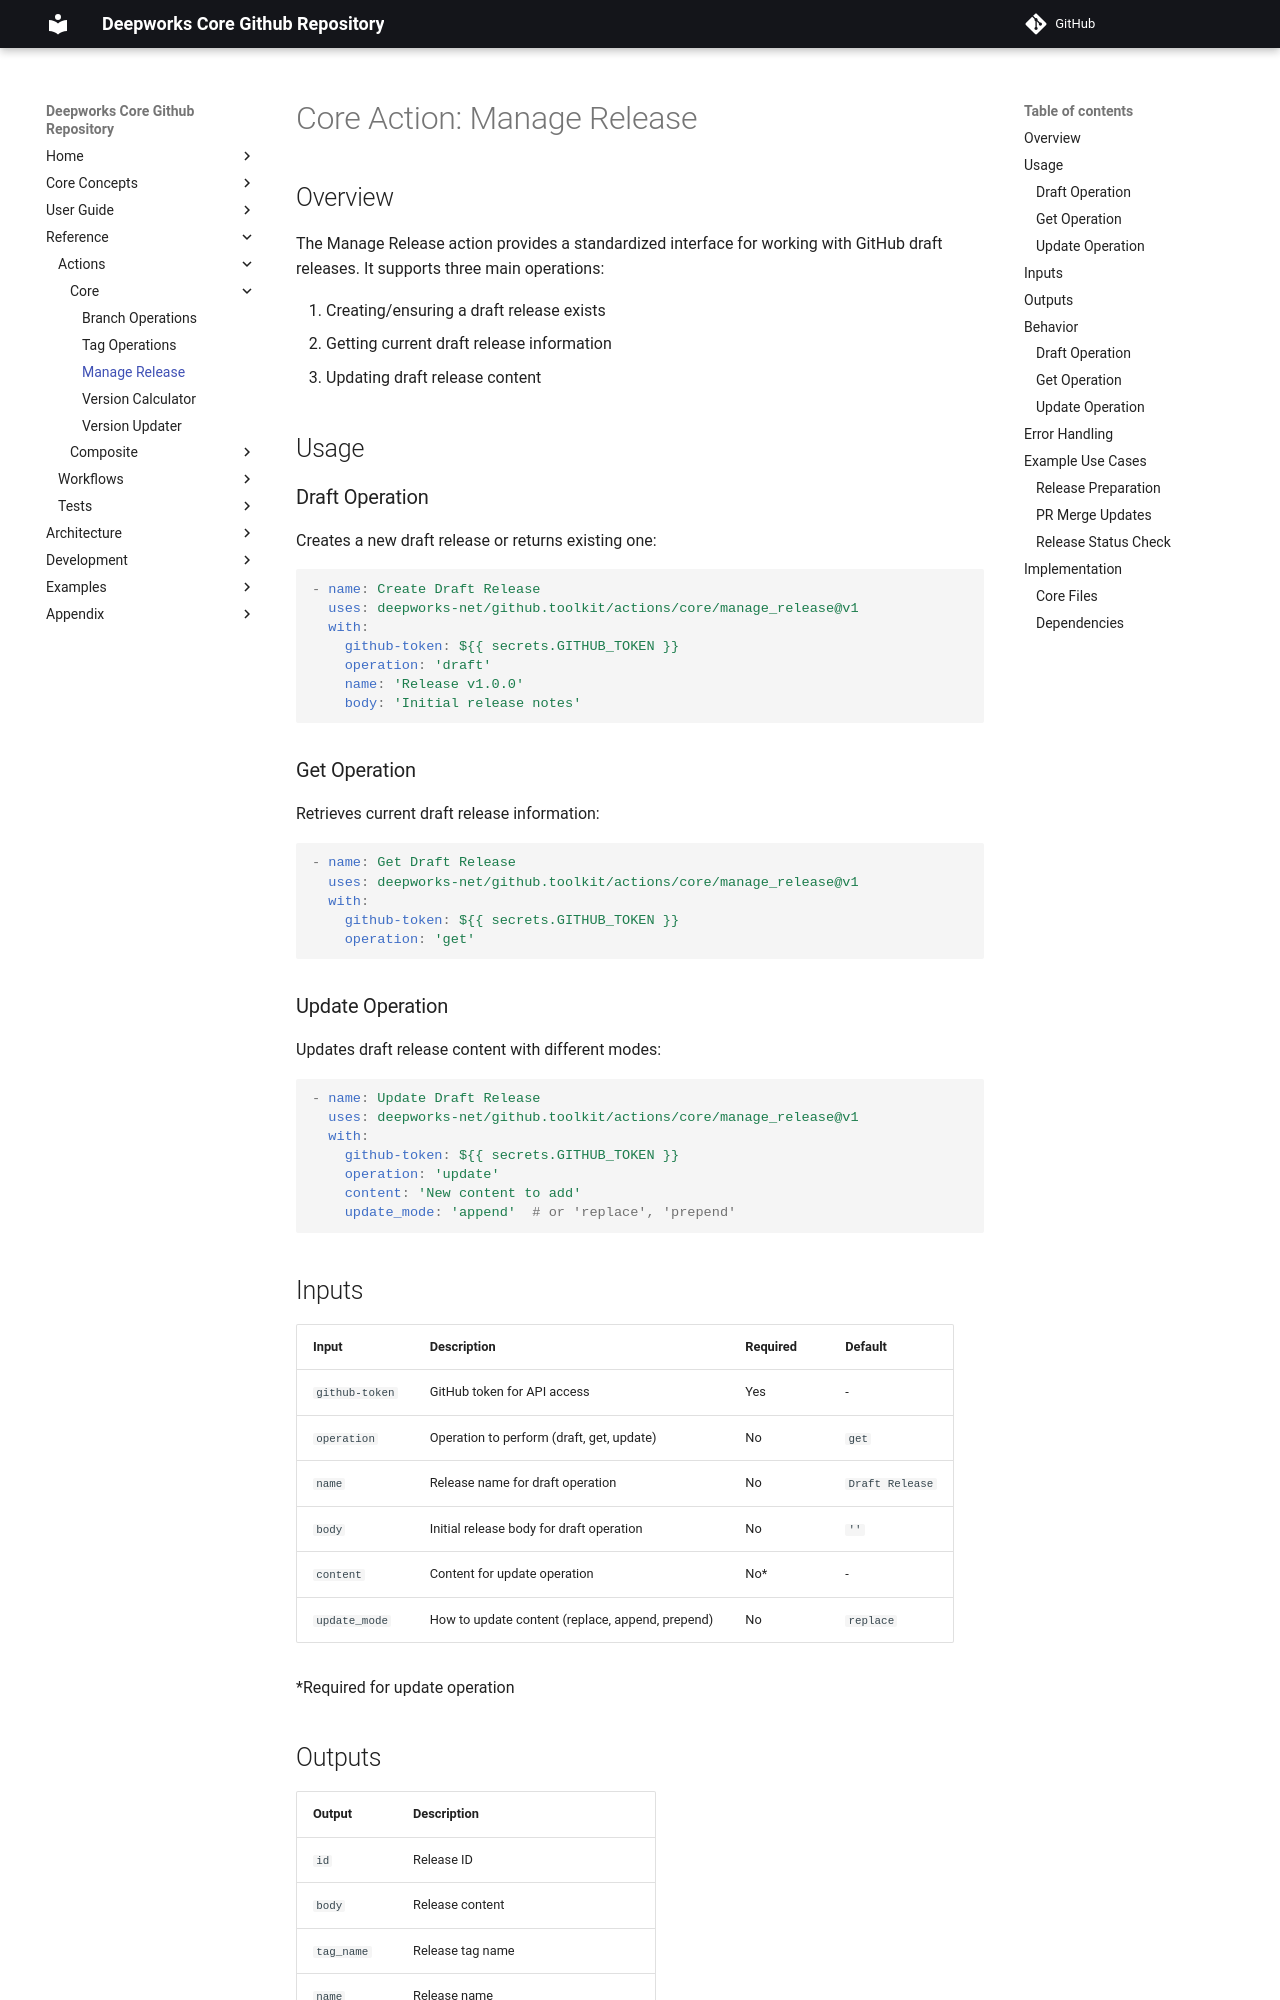

repository: deepworks-net/github.toolkit · page: actions/core/manage_release/index.html · generator: mkdocs

# Core Action: Manage Release

## Overview

The Manage Release action provides a standardized interface for working with GitHub draft releases. It supports three main operations:

1. Creating/ensuring a draft release exists
2. Getting current draft release information
3. Updating draft release content

## Usage

### Draft Operation

Creates a new draft release or returns existing one:

```yaml
- name: Create Draft Release
  uses: deepworks-net/github.toolkit/actions/core/manage_release@v1
  with:
    github-token: ${% raw %}{{ secrets.GITHUB_TOKEN }}{% endraw %}
    operation: 'draft'
    name: 'Release v1.0.0'
    body: 'Initial release notes'
```

### Get Operation

Retrieves current draft release information:

```yaml
- name: Get Draft Release
  uses: deepworks-net/github.toolkit/actions/core/manage_release@v1
  with:
    github-token: ${% raw %}{{ secrets.GITHUB_TOKEN }}{% endraw %}
    operation: 'get'
```

### Update Operation

Updates draft release content with different modes:

```yaml
- name: Update Draft Release
  uses: deepworks-net/github.toolkit/actions/core/manage_release@v1
  with:
    github-token: ${% raw %}{{ secrets.GITHUB_TOKEN }}{% endraw %}
    operation: 'update'
    content: 'New content to add'
    update_mode: 'append'  # or 'replace', 'prepend'
```
